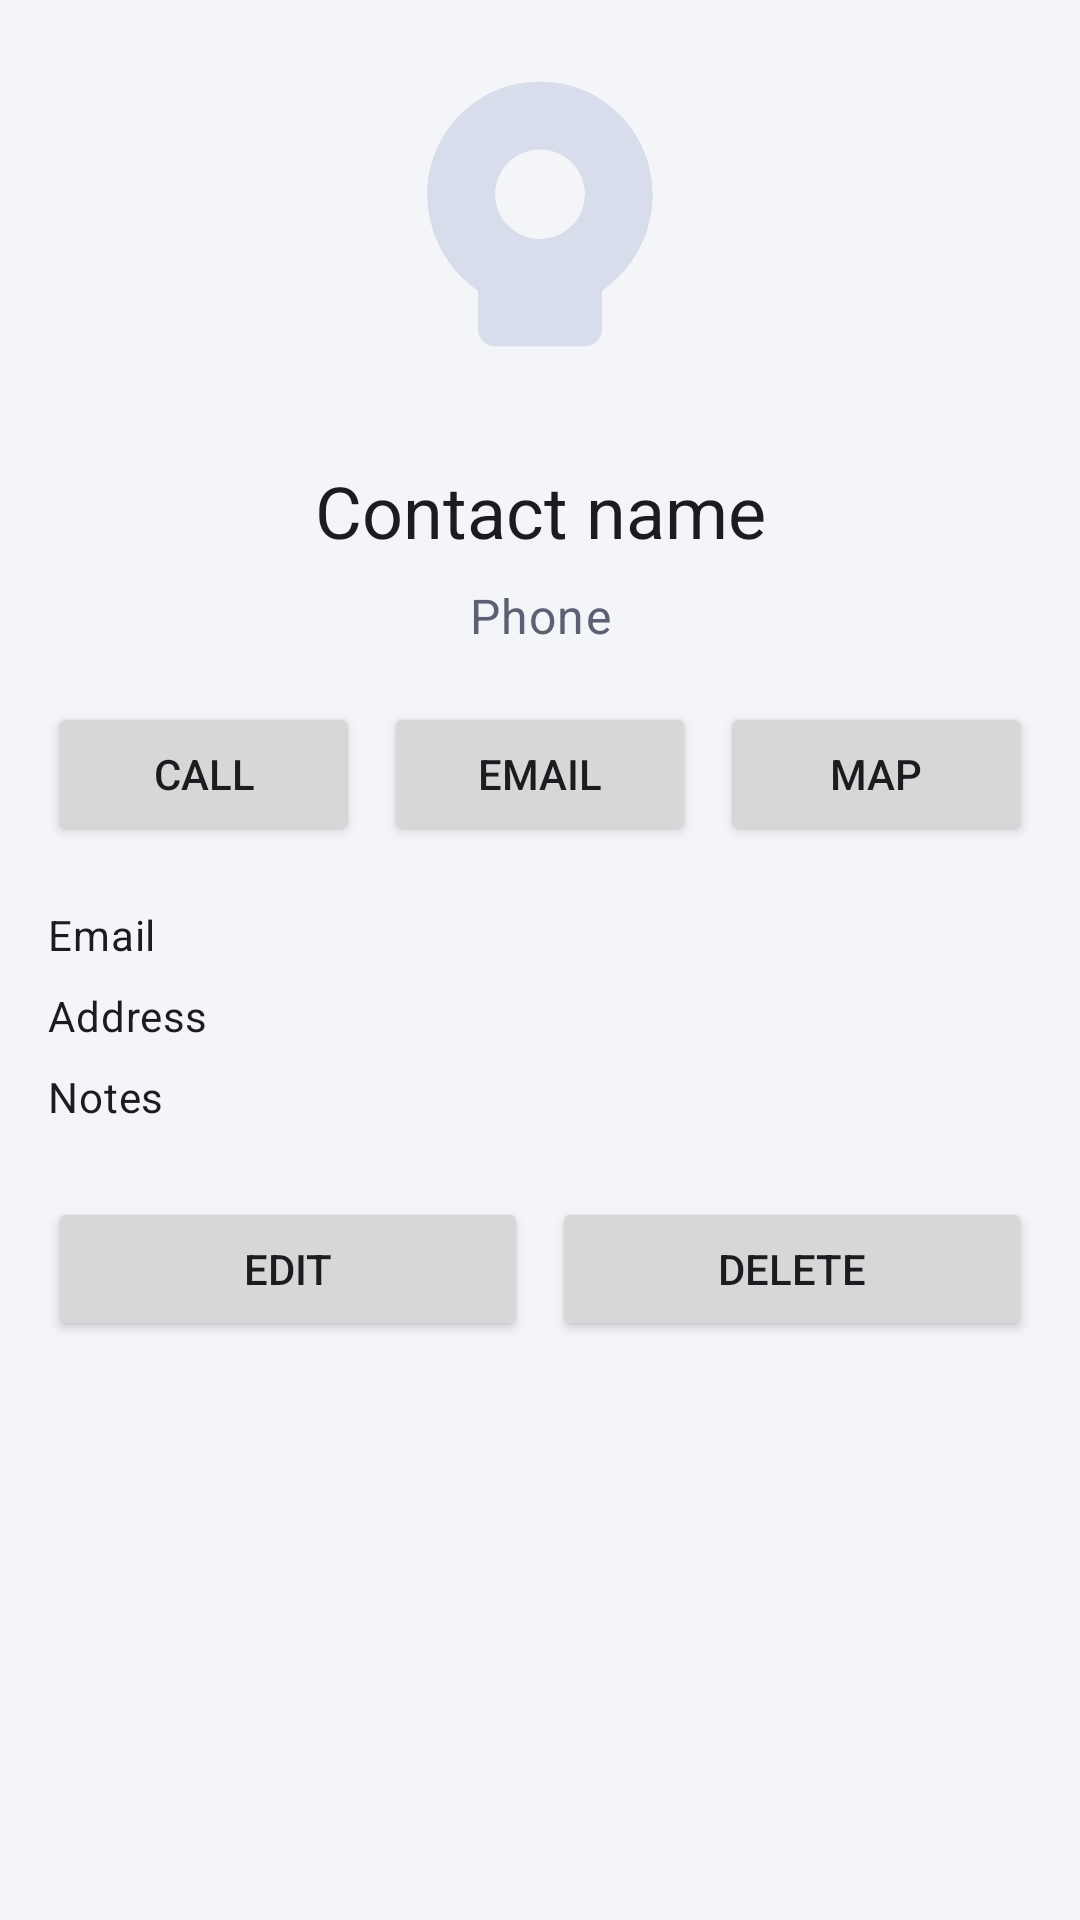

Android layout source for this screen:
<!-- AndroidManifest.xml: application theme Theme.MyContactList -->
<!-- res/layout/activity_contact_detail.xml -->
<?xml version="1.0" encoding="utf-8"?>
<ScrollView xmlns:android="http://schemas.android.com/apk/res/android"
    android:layout_width="match_parent"
    android:layout_height="match_parent"
    android:background="@color/surface_variant"
    android:fillViewport="true">

    <LinearLayout
        android:layout_width="match_parent"
        android:layout_height="wrap_content"
        android:orientation="vertical"
        android:padding="16dp">

        <ImageView
            android:id="@+id/detailPhoto"
            android:layout_width="120dp"
            android:layout_height="120dp"
            android:layout_gravity="center_horizontal"
            android:layout_marginBottom="18dp"
            android:src="@drawable/ic_contact_placeholder"
            android:background="@drawable/ic_contact_placeholder"
            android:scaleType="centerCrop"
            android:contentDescription="Contact photo" />

        <TextView
            android:id="@+id/detailName"
            android:layout_width="match_parent"
            android:layout_height="wrap_content"
            android:text="Contact name"
            android:textAlignment="center"
            android:textAppearance="@style/TextAppearance.Material3.HeadlineSmall" />

        <TextView
            android:id="@+id/detailPhone"
            android:layout_width="match_parent"
            android:layout_height="wrap_content"
            android:layout_marginTop="8dp"
            android:text="Phone"
            android:textAlignment="center"
            android:textAppearance="@style/TextAppearance.Material3.BodyLarge"
            android:textColor="@color/text_secondary" />

        <LinearLayout
            android:layout_width="match_parent"
            android:layout_height="wrap_content"
            android:layout_marginTop="18dp"
            android:orientation="horizontal"
            android:gravity="center">

            <Button
                android:id="@+id/callButton"
                android:layout_width="0dp"
                android:layout_height="wrap_content"
                android:layout_weight="1"
                android:text="@string/call" />

            <Button
                android:id="@+id/emailButton"
                android:layout_width="0dp"
                android:layout_height="wrap_content"
                android:layout_marginStart="8dp"
                android:layout_weight="1"
                android:text="@string/email_contact" />

            <Button
                android:id="@+id/mapButton"
                android:layout_width="0dp"
                android:layout_height="wrap_content"
                android:layout_marginStart="8dp"
                android:layout_weight="1"
                android:text="@string/map" />
        </LinearLayout>

        <TextView
            android:id="@+id/detailEmail"
            android:layout_width="match_parent"
            android:layout_height="wrap_content"
            android:layout_marginTop="20dp"
            android:text="Email"
            android:textAppearance="@style/TextAppearance.Material3.BodyMedium" />

        <TextView
            android:id="@+id/detailAddress"
            android:layout_width="match_parent"
            android:layout_height="wrap_content"
            android:layout_marginTop="8dp"
            android:text="Address"
            android:textAppearance="@style/TextAppearance.Material3.BodyMedium" />

        <TextView
            android:id="@+id/detailNotes"
            android:layout_width="match_parent"
            android:layout_height="wrap_content"
            android:layout_marginTop="8dp"
            android:text="Notes"
            android:textAppearance="@style/TextAppearance.Material3.BodyMedium" />

        <LinearLayout
            android:layout_width="match_parent"
            android:layout_height="wrap_content"
            android:layout_marginTop="24dp"
            android:orientation="horizontal">

            <Button
                android:id="@+id/editButton"
                android:layout_width="0dp"
                android:layout_height="wrap_content"
                android:layout_weight="1"
                android:text="@string/edit" />

            <Button
                android:id="@+id/deleteButton"
                android:layout_width="0dp"
                android:layout_height="wrap_content"
                android:layout_marginStart="8dp"
                android:layout_weight="1"
                android:text="@string/delete" />
        </LinearLayout>
    </LinearLayout>
</ScrollView>
<!-- resources referenced by this layout -->
<resources>
  <color name="surface_variant">#F4F5F9</color>
  <color name="text_secondary">#5B6073</color>
  <!-- drawable ic_contact_placeholder (drawable) -->
  <vector xmlns:android="http://schemas.android.com/apk/res/android"
      android:width="64dp"
      android:height="64dp"
      android:viewportWidth="64"
      android:viewportHeight="64">
      <path
          android:fillColor="#D8DDEB"
          android:pathData="M32,6C20.95,6 12,14.95 12,26c0,7.12 3.57,13.38 9,17.14V50c0,1.66 1.34,3 3,3h16c1.66,0 3,-1.34 3,-3v-6.86C48.43,39.38 52,33.12 52,26C52,14.95 43.05,6 32,6zM32,18a8,8 0,1 1,0 16a8,8 0,1 1,0 -16zM22,52h20v-4.8C37.8,43.84 35.18,42 32,42s-5.8,1.84 -10,5.2V52z"/>
  </vector>
  <string name="call">Call</string>
  <string name="delete">Delete</string>
  <string name="edit">Edit</string>
  <string name="email_contact">Email</string>
  <string name="map">Map</string>
  <style name="Theme.MyContactList" parent="Theme.Material3.DayNight.NoActionBar">
          <item name="colorPrimary">@color/primary</item>
          <item name="colorPrimaryVariant">@color/primary_dark</item>
          <item name="colorSecondary">@color/accent</item>
          <item name="android:statusBarColor">@android:color/transparent</item>
          <item name="android:navigationBarColor">@android:color/transparent</item>
          <item name="colorSurface">@color/surface</item>
          <item name="colorOnSurface">@color/text_primary</item>
          <item name="android:windowBackground">@color/surface_variant</item>
          <item name="toolbarStyle">@style/Widget.Material3.Toolbar</item>
      </style>
  <color name="primary">#3F51B5</color>
  <color name="primary_dark">#303F9F</color>
  <color name="accent">#FF5722</color>
  <color name="surface">#FFFFFF</color>
  <color name="text_primary">#1E1E1E</color>
</resources>
